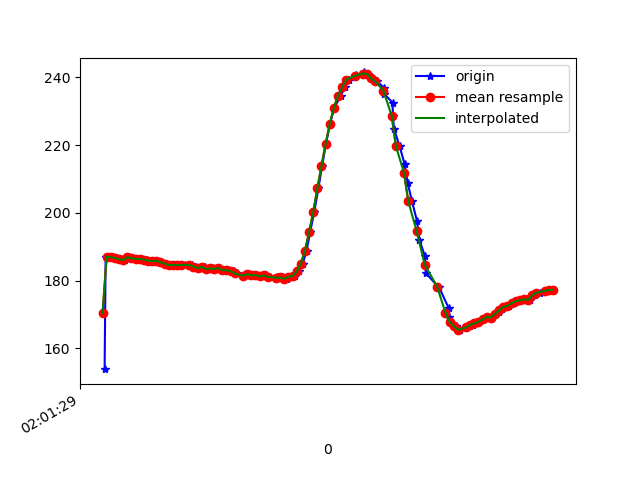

The data file committed next to this chart (first rows):
1617847290110, 542933726460898, 153.90625, -249.02344, -56.933594
1617847290115, 542933745872447, 186.9, -268.6, -77.15
1617847290131, 542933763666367, 187.1, -268.7, -77.64
1617847290150, 542933782711661, 186.9, -269.1, -77.15
1617847290169, 542933801787476, 186.7, -269.6, -76.46
1617847290188, 542933820832769, 186.3, -269.2, -77.34
1617847290211, 542933839969627, 186.1, -269.7, -77.73
1617847290230, 542933859014921, 186.9, -268.8, -77.44
1617847290247, 542933878029693, 186.6, -268.9, -77.15
1617847290273, 542933898723137, 186.4, -269.1, -77.44
1617847290291, 542933916547578, 186.4, -270.3, -77.15
1617847290313, 542933935714957, 186.2, -269.4, -76.46
1617847290332, 542933954973900, 185.9, -269.3, -76.07
1617847290351, 542933974232843, 185.7, -270.1, -76.66
1617847290363, 542933993369700, 185.8, -269.5, -76.37
1617847290382, 542934012445515, 185.4, -269.5, -76.07
1617847290400, 542934031490809, 185.1, -269.9, -76.37
1617847290422, 542934050505581, 184.6, -269.8, -76.76
1617847290440, 542934069459311, 184.7, -270.3, -76.37
1617847290457, 542934088596168, 184.7, -269.9, -76.07
1617847290478, 542934107855111, 184.6, -270.1, -76.07
1617847290499, 542934126717277, 184.7, -270.5, -76.37
1617847290520, 542934145793092, 184.5, -270.7, -77.15
1617847290534, 542934164807864, 184.8, -271.1, -77.73
1617847290553, 542934183761594, 184.2, -271.3, -77.15
1617847290572, 542934202867930, 183.7, -270.5, -77.15
1617847290596, 542934221852181, 184.1, -270.3, -76.66
1617847290609, 542934240927996, 183.4, -269.6, -76.27
1617847290636, 542934259973289, 183.6, -268.8, -76.66
1617847290652, 542934279476403, 183.5, -269.4, -76.76
1617847290670, 542934298826909, 183.7, -268.8, -77.64
1617847290697, 542934317963767, 183.1, -268.8, -76.46
1617847290714, 542934336948018, 183.1, -268.7, -77.05
1617847290734, 542934356390088, 182.8, -268.6, -77.44
1617847290745, 542934375465903, 182.1, -268.8, -77.64
1617847290781, 542934394541718, 181.4, -269.3, -77.73
1617847290808, 542934413831182, 181.9, -269.3, -76.66
1617847290820, 542934432906997, 181.4, -269.3, -77.15
1617847290830, 542934452226983, 181.7, -268.9, -77.44
1617847290849, 542934471455404, 181.6, -268.9, -77.44
1617847290876, 542934490561740, 181.2, -269.1, -77.15
1617847290891, 542934509851204, 181.5, -269.2, -78.91
1617847290901, 542934529629009, 181.2, -269.6, -77.83
1617847290944, 542934548277526, 181, -269.7, -78.03
1617847290947, 542934567231256, 180.8, -270.3, -77.15
1617847290966, 542934586337592, 180.8, -270.1, -79.1
1617847290976, 542934605413407, 181.2, -270.4, -78.42
1617847290992, 542934624367136, 180.6, -270.2, -77.83
1617847291011, 542934643442951, 181.2, -269.2, -78.12
1617847291030, 542934662549288, 181.3, -268.7, -78.42
1617847291051, 542934681503017, 182.7, -267, -77.73
1617847291069, 542934700487268, 185, -264.5, -77.44
1617847291088, 542934719624126, 188.9, -261.1, -77.15
1617847291105, 542934738699941, 194.3, -258.1, -76.07
1617847291125, 542934757745234, 200.3, -255.6, -74.22
1617847291145, 542934776821049, 207.2, -254, -71.78
1617847291163, 542934795866343, 213.9, -252.1, -67.68
1617847291182, 542934814850594, 220.4, -250.2, -64.06
1617847291201, 542934833926409, 226.2, -250.2, -57.81
1617847291222, 542934853002224, 231.1, -249.4, -52.64
1617847291254, 542934872291688, 234.6, -249.8, -47.17
... 54 more rows
